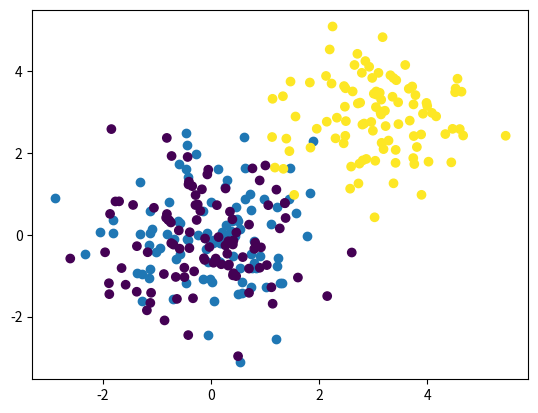

The matplotlib source for this figure:
import numpy as np
import matplotlib.pyplot as plt

x=np.random.randn(100,2)
#as they are 2d there should be in 2d
plt.scatter(x[:,0],x[:,1])#(x axis ,y axis)
#x[:,0] first column of x
#x[:,1] second column of x
#plt.show()

y=np.random.randn(200,2)

y[:100]+=3#add 3 to all half of the elements of x

y2=np.zeros(200)

y2[:100]=1

plt.scatter(y[:,0],y[:,1],c=y2)
plt.show()

print(y)
print(y2)